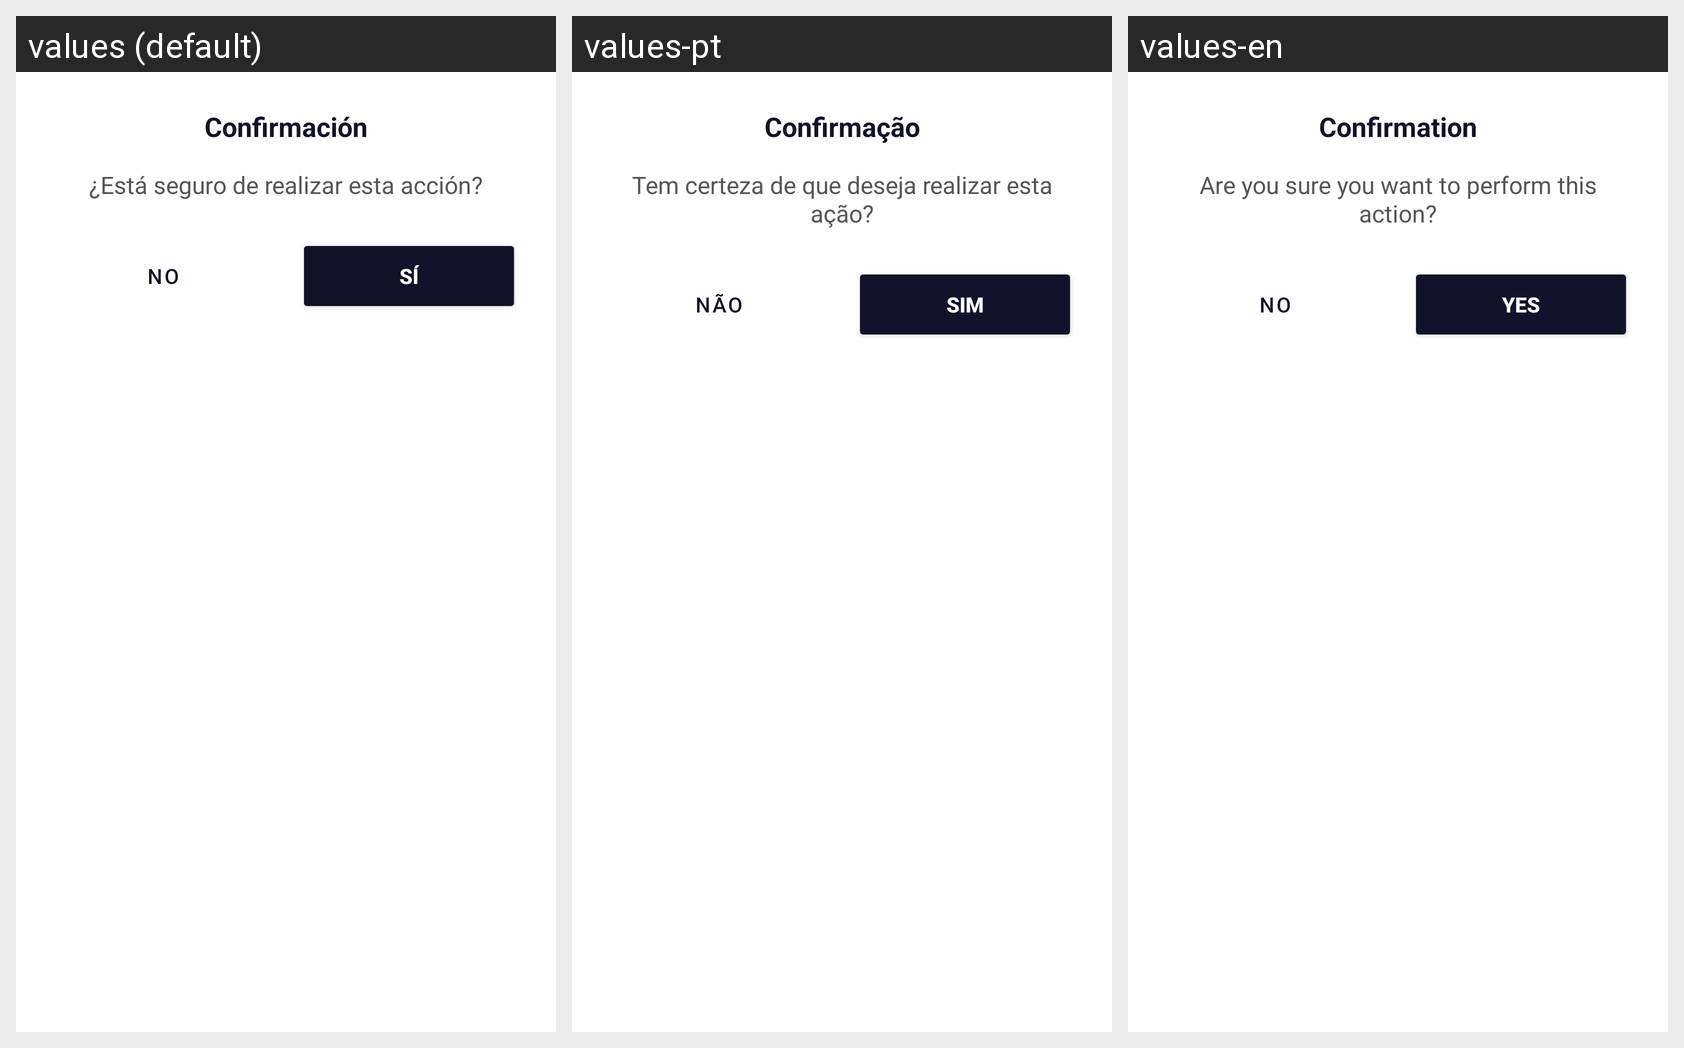

Locale-by-locale string values for the Android screen shown in this grid:
Android screen res/layout/dialog_confirmacion.xml rendered under 3 locales, left to right: values (default), values-pt, values-en. Device: Nexus 5 (rendered at 1080×1920; each locale shown at half size, 540×960, under a caption strip naming it); theme Theme.Sistemapdm1.
Strings drawn on this screen, with the default value and each locale's value (text and hints the layout hard-codes, and strings that could not be matched under every locale, appear in the picture but are not listed):

modal_titulo_confirmacion
  values: Confirmación
  values-pt: Confirmação
  values-en: Confirmation

msg_confirmacion_pregunta
  values: ¿Está seguro de realizar esta acción?
  values-pt: Tem certeza de que deseja realizar esta ação?
  values-en: Are you sure you want to perform this action?

no
  values: No
  values-pt: Não
  values-en: No

yes
  values: Sí
  values-pt: Sim
  values-en: Yes
